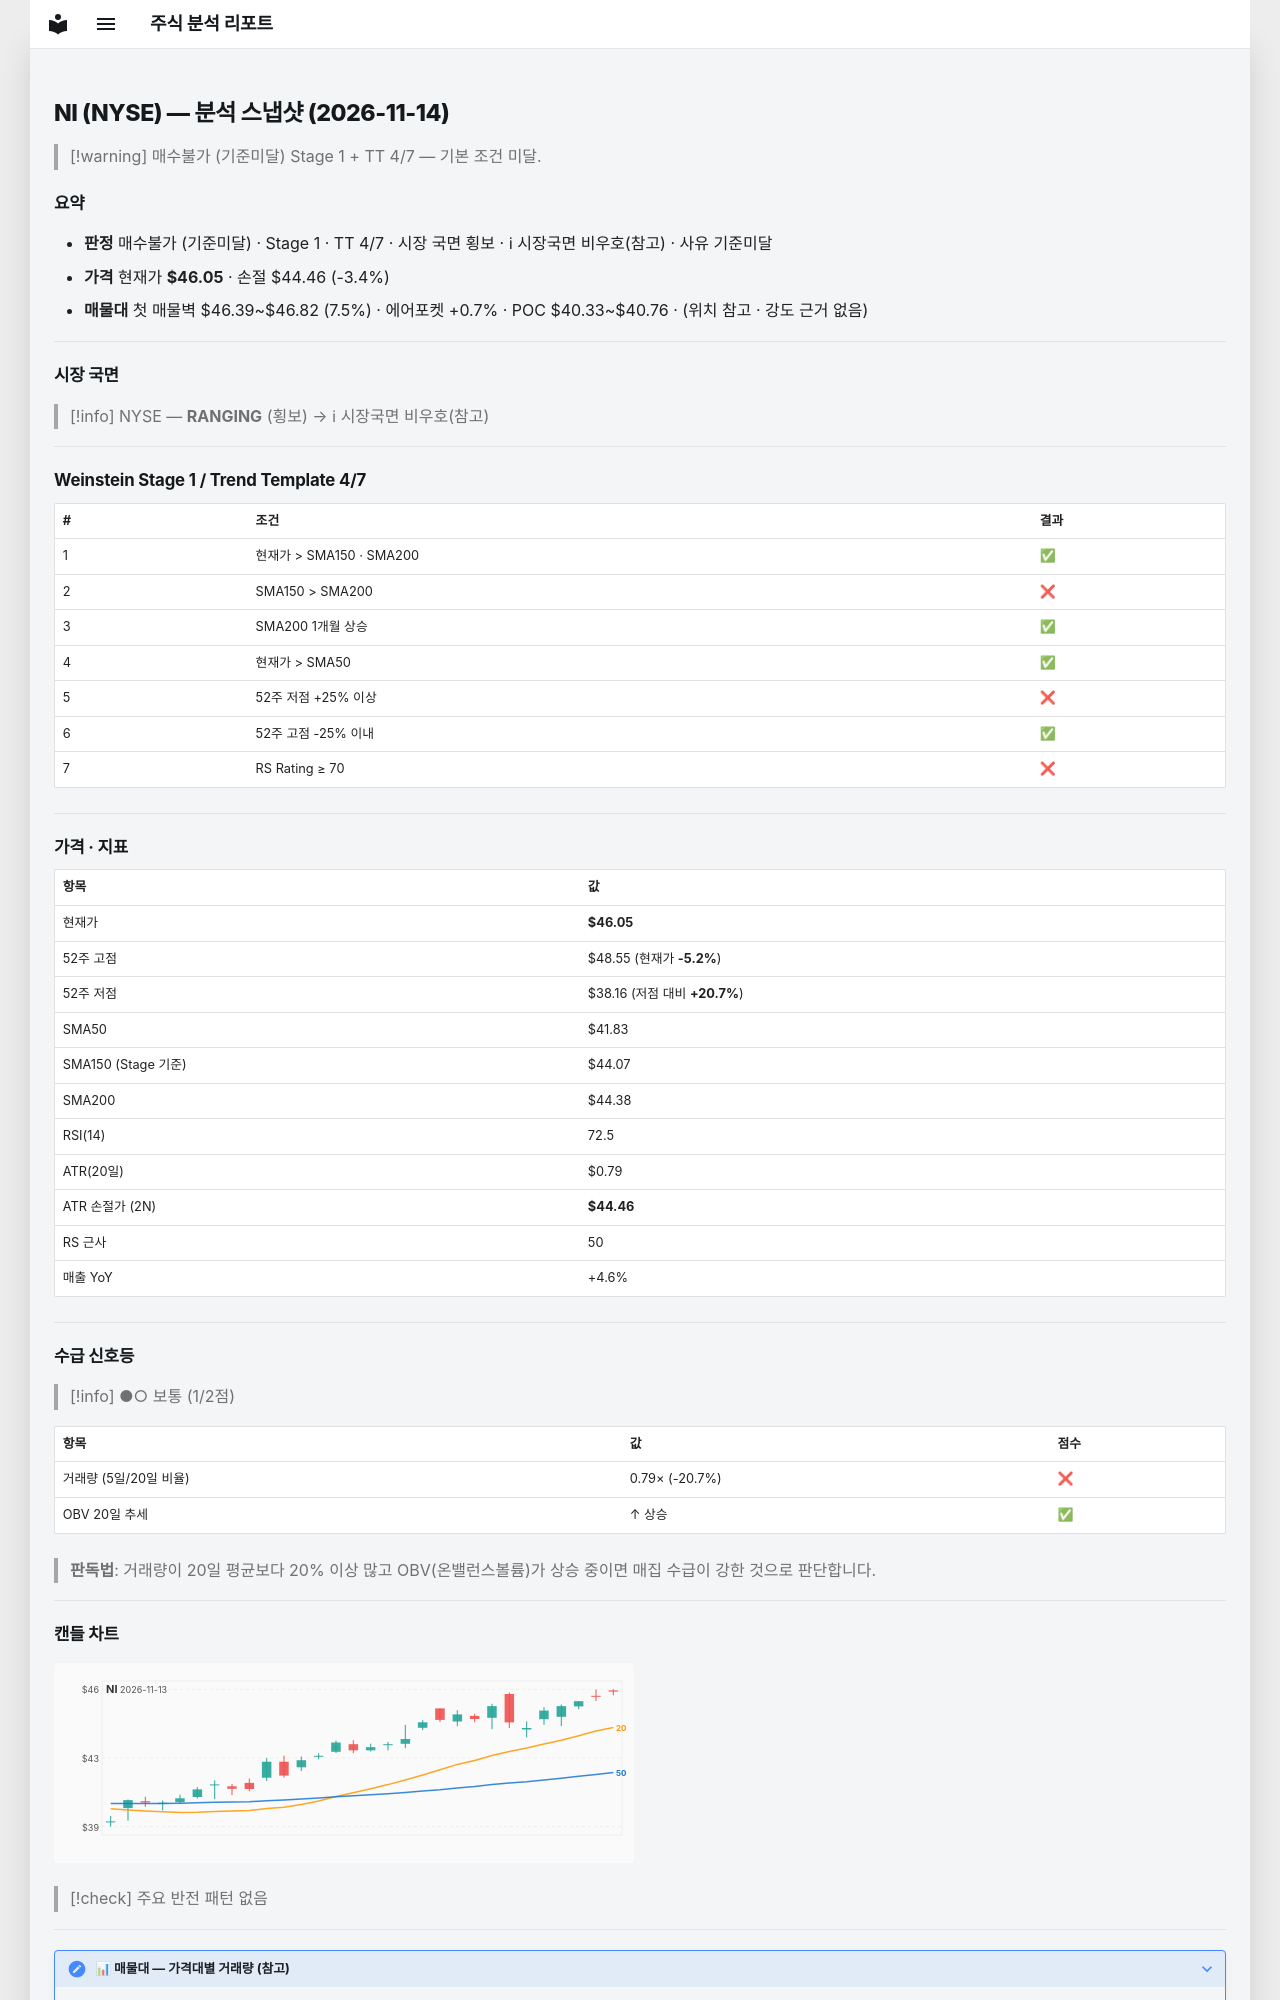

repository: soloandco/stock-reports · page: snapshots/NI-2026-11-14/index.html · generator: mkdocs

---
type: analysis-snapshot
title: NI 분석 스냅샷
ticker: NI
market: NYSE
created: 2026-11-14
updated: 2026-11-14
bar-date: 2026-11-13
verdict: 매수불가
verdict-reason: 기준미달
real-rr: 1.58
sma50-gap-pct: 10.1
weekly-position: 저항대아래
weekly-overhead-price: 48.55
weekly-overhead-pct: 5.4
stage: 1
trend-template-score: 4
tt-max: 7
ma-set: sma-50-150-200
price: 46.04999923706055
stop-price: 44.461623685386
market-regime: RANGING
supply-demand-score: 1/2
supply-demand-label: 보통
status: tracking
tags:
  - stock-agent
  - watchlist
  - NI
  - analysis
related:
  - "[[analysis-template]]"
---

# NI (NYSE) — 분석 스냅샷 (2026-11-14)

> [!warning] 매수불가 (기준미달)
> Stage 1 + TT 4/7 — 기본 조건 미달.

## 요약

- **판정** 매수불가 (기준미달) · Stage 1 · TT 4/7 · 시장 국면 횡보 · ℹ 시장국면 비우호(참고) · 사유 기준미달
- **가격** 현재가 **$46.05** · 손절 $44.46 (-3.4%)
- **매물대** 첫 매물벽 $46.39~$46.82 (7.5%) · 에어포켓 +0.7% · POC $40.33~$40.76 · (위치 참고 · 강도 근거 없음)

---

## 시장 국면

> [!info] NYSE — **RANGING** (횡보) → ℹ 시장국면 비우호(참고)

---

## Weinstein Stage 1 / Trend Template 4/7

| # | 조건 | 결과 |
|---|------|------|
| 1 | 현재가 > SMA150 · SMA200 | ✅ |
| 2 | SMA150 > SMA200 | ❌ |
| 3 | SMA200 1개월 상승 | ✅ |
| 4 | 현재가 > SMA50 | ✅ |
| 5 | 52주 저점 +25% 이상 | ❌ |
| 6 | 52주 고점 -25% 이내 | ✅ |
| 7 | RS Rating ≥ 70 | ❌ |

---

## 가격 · 지표

| 항목 | 값 |
|------|---|
| 현재가 | **$46.05** |
| 52주 고점 | $48.55 (현재가 **-5.2%**) |
| 52주 저점 | $38.16 (저점 대비 **+20.7%**) |
| SMA50 | $41.83 |
| SMA150 (Stage 기준) | $44.07 |
| SMA200 | $44.38 |
| RSI(14) | 72.5 |
| ATR(20일) | $0.79 |
| ATR 손절가 (2N) | **$44.46** |
| RS 근사 | 50 |
| 매출 YoY | +4.6% |

---
## 수급 신호등

> [!info] ●○ 보통 (1/2점)

| 항목 | 값 | 점수 |
|------|------|------|
| 거래량 (5일/20일 비율) | 0.79× (-20.7%) | ❌ |
| OBV 20일 추세 | ↑ 상승 | ✅ |

> **판독법**: 거래량이 20일 평균보다 20% 이상 많고 OBV(온밸런스볼륨)가 상승 중이면 매집 수급이 강한 것으로 판단합니다.

---
